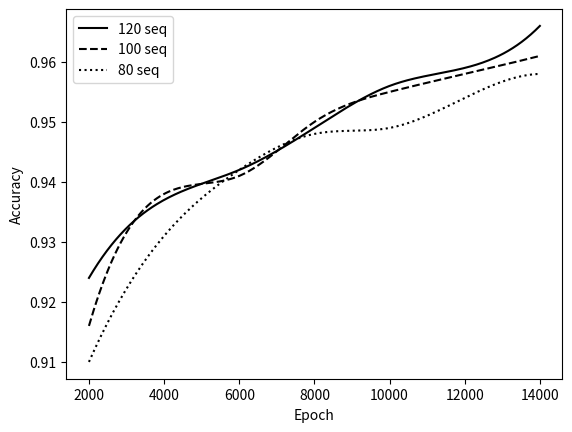

Generate this figure with matplotlib:
# 导入pyplot
from matplotlib import pyplot as plt 
import numpy as np
# from scipy.interpolate import spline
from scipy.interpolate import make_interp_spline
# 数据在X轴的位置，是一个可迭代的对象
x = np.array([2000, 4000, 6000, 8000, 10000, 12000, 14000])

y1 = np.array([0.924, 0.937, 0.942, 0.949, 0.956, 0.959, 0.966])

y2 = np.array([0.916, 0.938, 0.941, 0.950, 0.955, 0.958, 0.961])
y3 = np.array([0.91 , 0.931, 0.942, 0.948, 0.949, 0.954, 0.958])

# y1 = np.array([6.5,16, 24.1, 32, 39, 47.5, 55])

# y2 = np.array([3.5, 5.9, 9, 15.1, 20, 25.5, 31])
# y3 = np.array([3.1 , 5.1, 7, 9, 11, 13.1, 15])
xnew = np.linspace(x.min(),x.max(),300) #300 represents number of points to make between T.min and T.max
y_smooth1 = make_interp_spline(x, y1)(xnew)
y_smooth2 = make_interp_spline(x, y2)(xnew)
y_smooth3 = make_interp_spline(x, y3)(xnew)
# 传入x,y，通过pyplot绘制出折线图
l1, = plt.plot(xnew, y_smooth1,color = 'black')
l2, = plt.plot(xnew, y_smooth2,linestyle='--',color = 'black')
l3, = plt.plot(xnew, y_smooth3,linestyle=':',color = 'black')
plt.legend(handles = [l1, l2, l3], labels = ["120 seq", "100 seq", "80 seq"])
plt.xlabel("Epoch")
# plt.ylabel("Minutes")
plt.ylabel("Accuracy")
# 展示图形
plt.show()